Photos from the image-classification dataset "dataset" in the GitHub repository cameronlgreen/cockatoo_project. Its 8 classes are: cockatoo, galah, king parrot, kookaburra, lorikeet, magpie, miner bird, rosella.

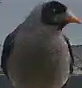
Label: miner bird

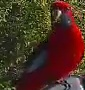
Label: rosella

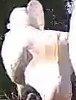
Label: cockatoo

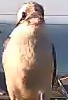
Label: kookaburra

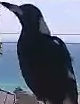
Label: magpie

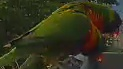
Label: lorikeet
